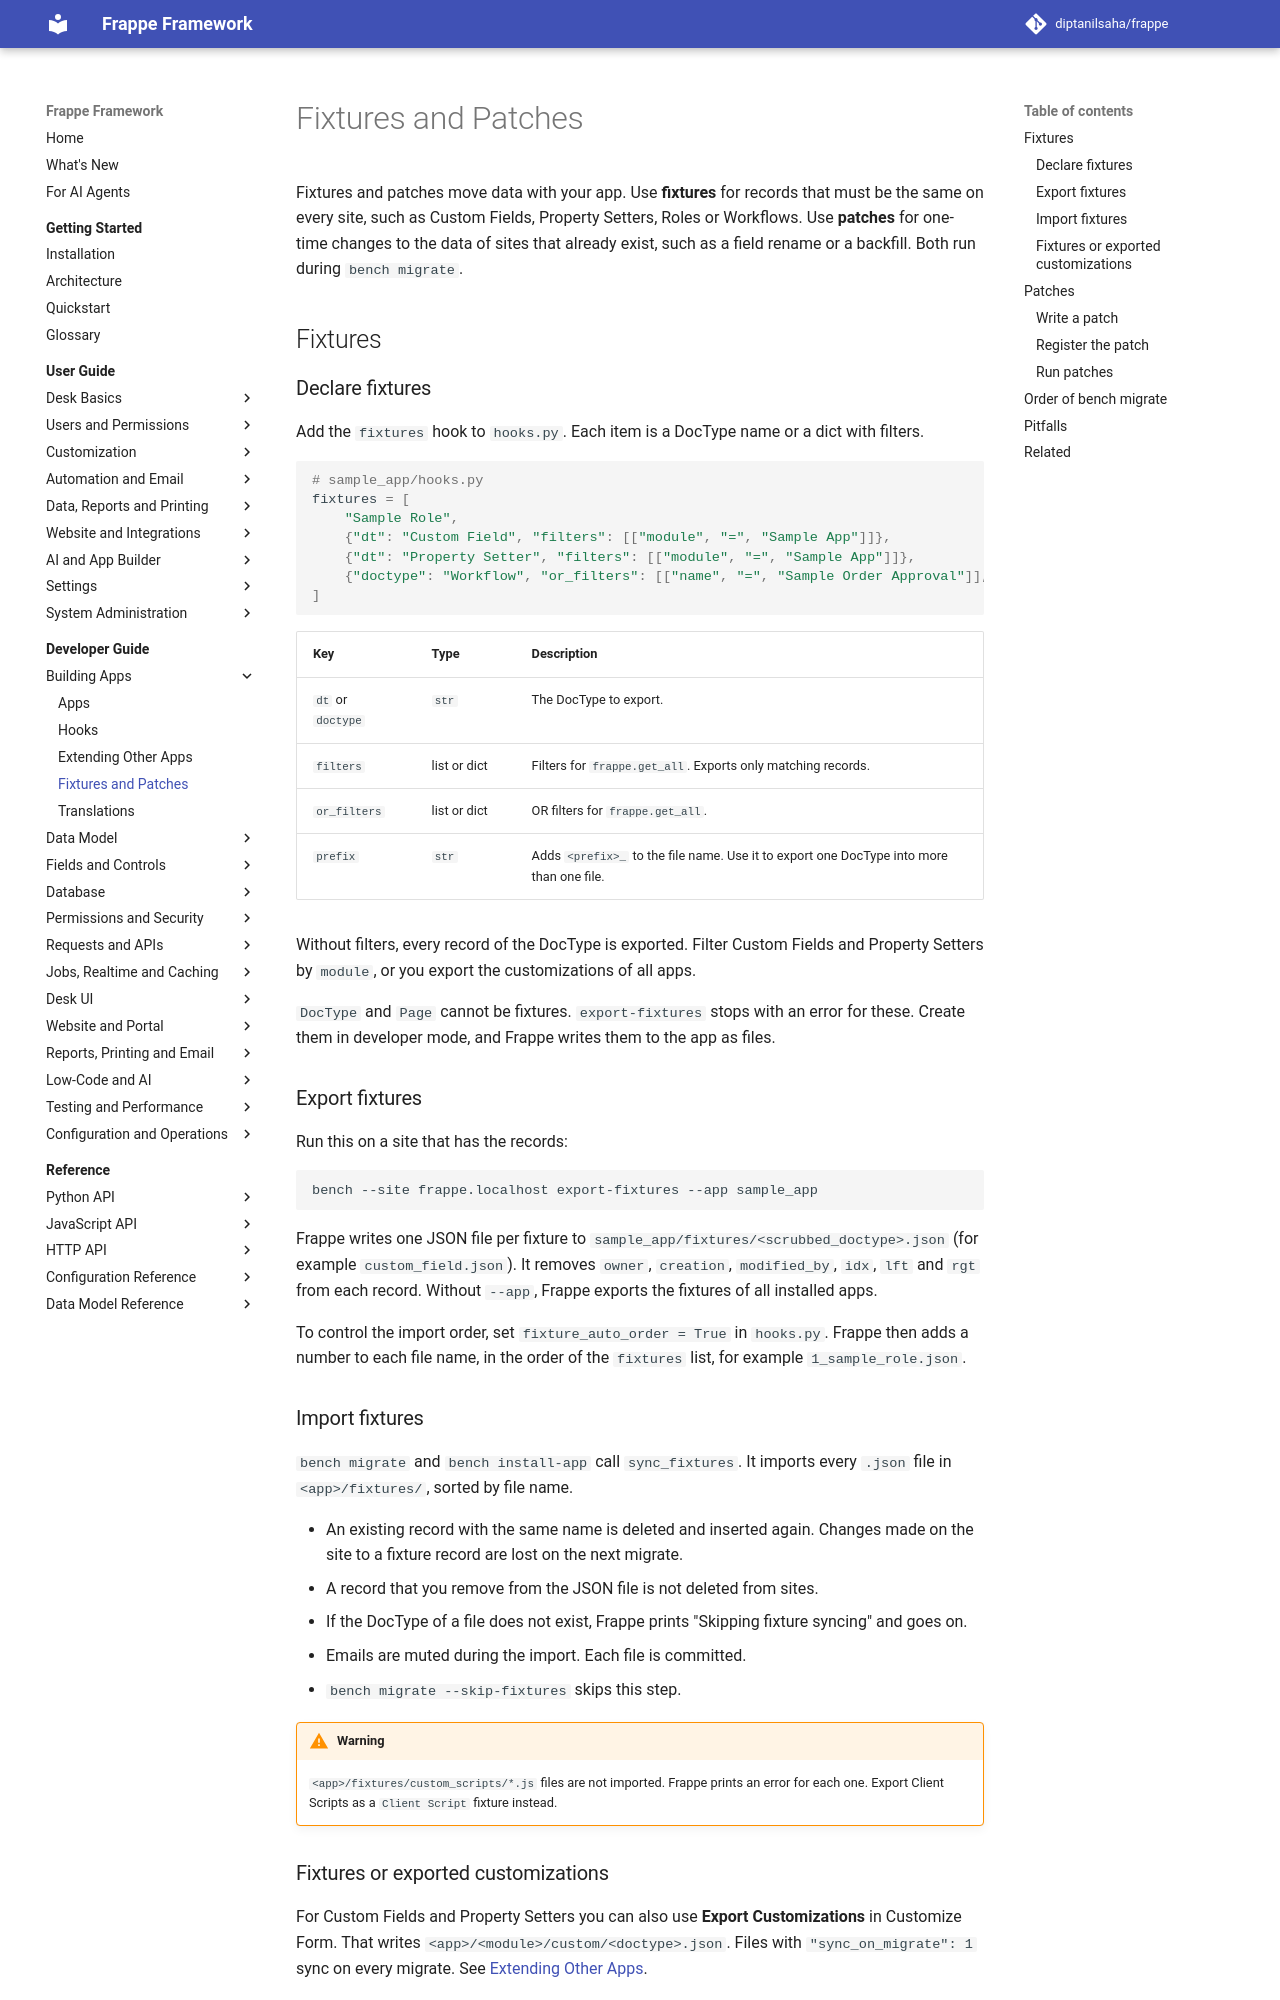

repository: diptanilsaha/frappe · page: v16/developer-guide/building-apps/fixtures-and-patches/index.html · generator: mkdocs

---
title: Fixtures and Patches
description: Ship records with an app through the fixtures hook, change data on existing sites with patches, and understand the order of bench migrate.
version: develop
sources:
  - frappe/utils/fixtures.py
  - frappe/migrate.py
  - frappe/modules/patch_handler.py
  - frappe/modules/import_file.py
  - frappe/modules/utils.py
  - frappe/core/doctype/data_import/data_import.py
  - frappe/commands/site.py
  - frappe/commands/utils.py
---

# Fixtures and Patches

Fixtures and patches move data with your app. Use **fixtures** for records that must be the same on every site, such as Custom Fields, Property Setters, Roles or Workflows. Use **patches** for one-time changes to the data of sites that already exist, such as a field rename or a backfill. Both run during `bench migrate`.

## Fixtures

### Declare fixtures

Add the `fixtures` hook to `hooks.py`. Each item is a DocType name or a dict with filters.

```python
# sample_app/hooks.py
fixtures = [
	"Sample Role",
	{"dt": "Custom Field", "filters": [["module", "=", "Sample App"]]},
	{"dt": "Property Setter", "filters": [["module", "=", "Sample App"]]},
	{"doctype": "Workflow", "or_filters": [["name", "=", "Sample Order Approval"]], "prefix": "approval"},
]
```

| Key | Type | Description |
|---|---|---|
| `dt` or `doctype` | `str` | The DocType to export. |
| `filters` | list or dict | Filters for `frappe.get_all`. Exports only matching records. |
| `or_filters` | list or dict | OR filters for `frappe.get_all`. |
| `prefix` | `str` | Adds `<prefix>_` to the file name. Use it to export one DocType into more than one file. |

Without filters, every record of the DocType is exported. Filter Custom Fields and Property Setters by `module`, or you export the customizations of all apps.

`DocType` and `Page` cannot be fixtures. `export-fixtures` stops with an error for these. Create them in developer mode, and Frappe writes them to the app as files.

### Export fixtures

Run this on a site that has the records:

```bash
bench --site frappe.localhost export-fixtures --app sample_app
```

Frappe writes one JSON file per fixture to `sample_app/fixtures/<scrubbed_doctype>.json` (for example `custom_field.json`). It removes `owner`, `creation`, `modified_by`, `idx`, `lft` and `rgt` from each record. Without `--app`, Frappe exports the fixtures of all installed apps.

To control the import order, set `fixture_auto_order = True` in `hooks.py`. Frappe then adds a number to each file name, in the order of the `fixtures` list, for example `1_sample_role.json`.
